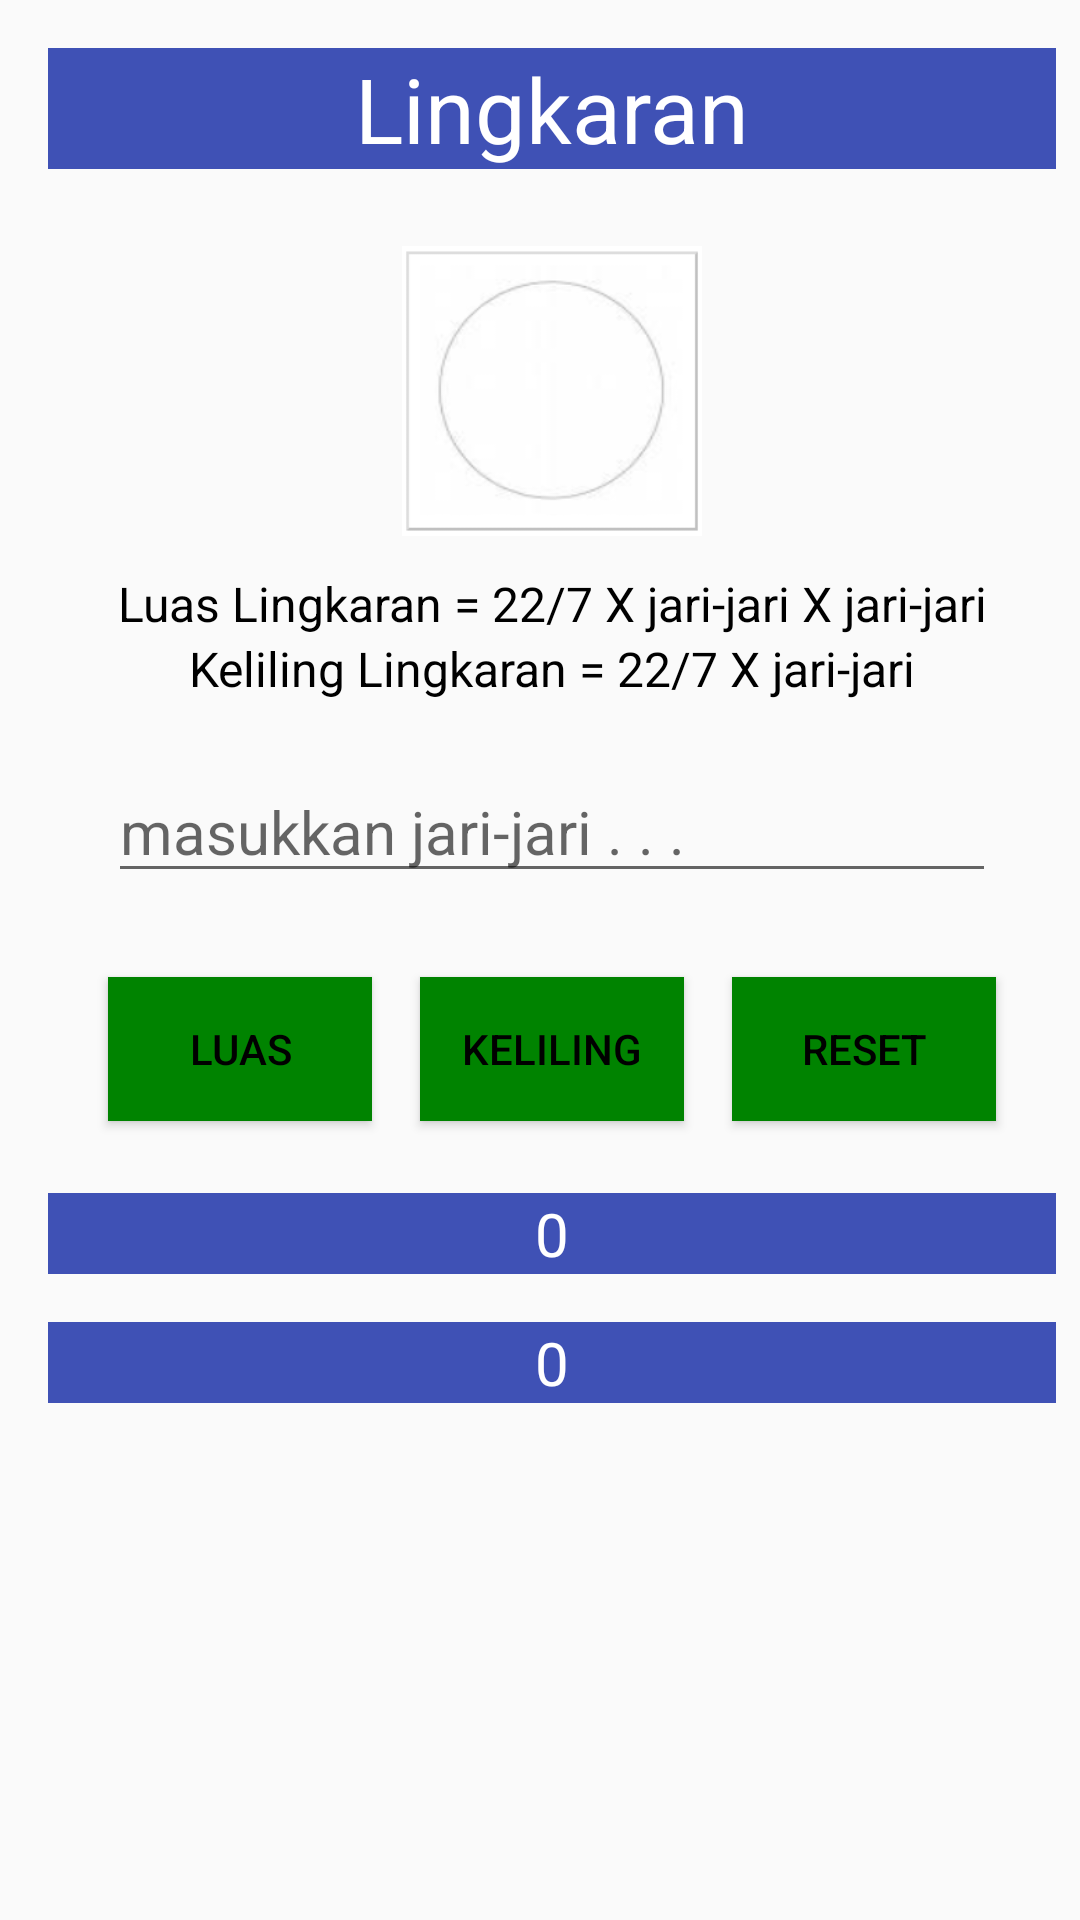

Produce the Android XML layout that renders to this screen, including the resource entries it uses.
<!-- AndroidManifest.xml: application theme AppTheme -->
<!-- res/layout/activity_luas_keliling_lingkaran.xml -->
<?xml version="1.0" encoding="utf-8"?>
<android.support.constraint.ConstraintLayout xmlns:android="http://schemas.android.com/apk/res/android"
    xmlns:app="http://schemas.android.com/apk/res-auto"
    xmlns:tools="http://schemas.android.com/tools"
    android:layout_width="match_parent"
    android:layout_height="match_parent"
    tools:context="com.example.muasmakkode.anakbelajar.LuasKelilingLingkaran">

    <LinearLayout
        android:orientation="vertical"
        android:layout_width="368dp"
        android:layout_height="551dp"
        android:padding="16dp"
        tools:layout_editor_absoluteY="8dp"
        tools:layout_editor_absoluteX="8dp">

        <TextView
            style="@style/style_judul"
            android:layout_width="match_parent"
            android:layout_height="wrap_content"
            android:text="Lingkaran" />

        <ImageView
            android:layout_width="100dp"
            android:layout_height="100dp"
            android:src="@drawable/lingkaran"
            android:layout_gravity="center_horizontal"
            android:layout_marginBottom="10dp"/>

        <TextView
            android:layout_width="match_parent"
            android:layout_height="wrap_content"
            style="@style/style_rumus"
            android:text="@string/rumus_luas_lingkaran"/>

        <TextView
            android:layout_width="match_parent"
            android:layout_height="wrap_content"
            style="@style/style_rumus"
            android:text="@string/rumus_keliling_lingkaran"/>

        <EditText
            android:id="@+id/edit_text_jari2"
            android:layout_width="match_parent"
            android:layout_height="wrap_content"
            android:layout_margin="20dp"
            android:hint="masukkan jari-jari . . ."
            android:textSize="20sp"
            android:inputType="number"/>

        <LinearLayout
            android:orientation="horizontal"
            android:gravity="center_horizontal"
            android:layout_width="match_parent"
            android:layout_height="wrap_content"
            >

            <Button
                android:layout_margin="8dp"
                style="@style/style_button"
                android:id="@+id/button_luas_lingkaran"
                android:layout_width="wrap_content"
                android:layout_height="wrap_content"
                android:text="Luas"/>

            <Button
                android:layout_margin="8dp"
                style="@style/style_button"
                android:id="@+id/button_keliling_lingkaran"
                android:layout_width="wrap_content"
                android:layout_height="wrap_content"
                android:text="Keliling"/>

            <Button
                android:layout_margin="8dp"
                style="@style/style_button"
                android:id="@+id/button_reset_lingkaran"
                android:layout_width="wrap_content"
                android:layout_height="wrap_content"
                android:text="reset"/>

        </LinearLayout>

        <TextView
            android:layout_marginTop="16dp"
            style="@style/style_hasil"
            android:id="@+id/text_view_hasil_luas"
            android:layout_width="match_parent"
            android:layout_height="wrap_content"
            android:text="0"/>

        <TextView
            android:layout_marginTop="16dp"
            style="@style/style_hasil"
            android:id="@+id/text_view_hasil_keliling"
            android:layout_width="match_parent"
            android:layout_height="wrap_content"
            android:text="0"/>

    </LinearLayout>


</android.support.constraint.ConstraintLayout>
<!-- resources referenced by this layout -->
<resources>
  <!-- drawable lingkaran: png bitmap (drawable, 11292 bytes) -->
  <string name="rumus_keliling_lingkaran">Keliling Lingkaran = 22/7 X jari-jari</string>
  <string name="rumus_luas_lingkaran">Luas Lingkaran = 22/7 X jari-jari X jari-jari</string>
  <style name="style_button">
          <item name="android:background">@color/colorButton</item>
          <item name="android:textColor">@color/colortextButton</item>
  
      </style>
  <style name="style_hasil">
          <item name="android:textSize">20sp</item>
          <item name="android:textColor">@color/colorJudul</item>
          <item name="android:background">@color/bgJudul</item>
          <item name="android:gravity">center_horizontal</item>
      </style>
  <style name="style_judul">
          <item name="android:textSize">30sp</item>
          <item name="android:textColor">@color/colorJudul</item>
          <item name="android:background">@color/bgJudul</item>
          <item name="android:gravity">center_horizontal</item>
          <item name="android:layout_marginBottom">24dp</item>
      </style>
  <style name="style_rumus">
          <item name="android:textSize">16sp</item>
          <item name="android:textColor">@color/colortextButton</item>
          <item name="android:gravity">center_horizontal</item>
      </style>
  <style name="AppTheme" parent="Theme.AppCompat.Light">
          
          <item name="colorPrimary">@color/colorPrimary</item>
          <item name="colorPrimaryDark">@color/colorPrimaryDark</item>
          <item name="colorAccent">@color/colorAccent</item>
      </style>
  <color name="colorButton">#008300</color>
  <color name="colortextButton">#000000</color>
  <color name="colorJudul">#ffffff</color>
  <color name="bgJudul">#3F51B5</color>
  <color name="colorPrimary">#3F51B5</color>
  <color name="colorPrimaryDark">#303F9F</color>
  <color name="colorAccent">#FF4081</color>
</resources>
